Image classification data set "cropped_dataset" (vkerem0/visionfortress on GitHub). Class labels (9): demoman, engineer, heavy, medic, pyro, scout, sniper, soldier, spy.

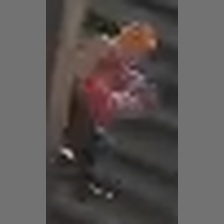
Label: engineer

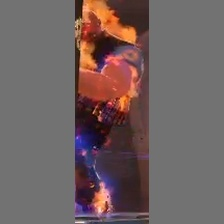
Label: heavy

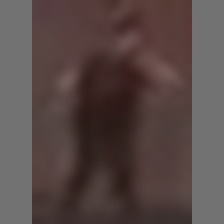
Label: sniper

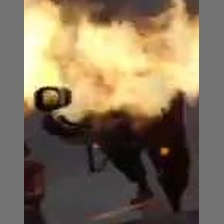
Label: pyro

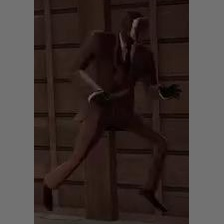
Label: spy

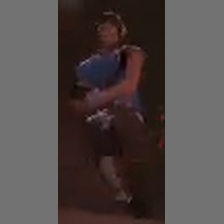
Label: scout
